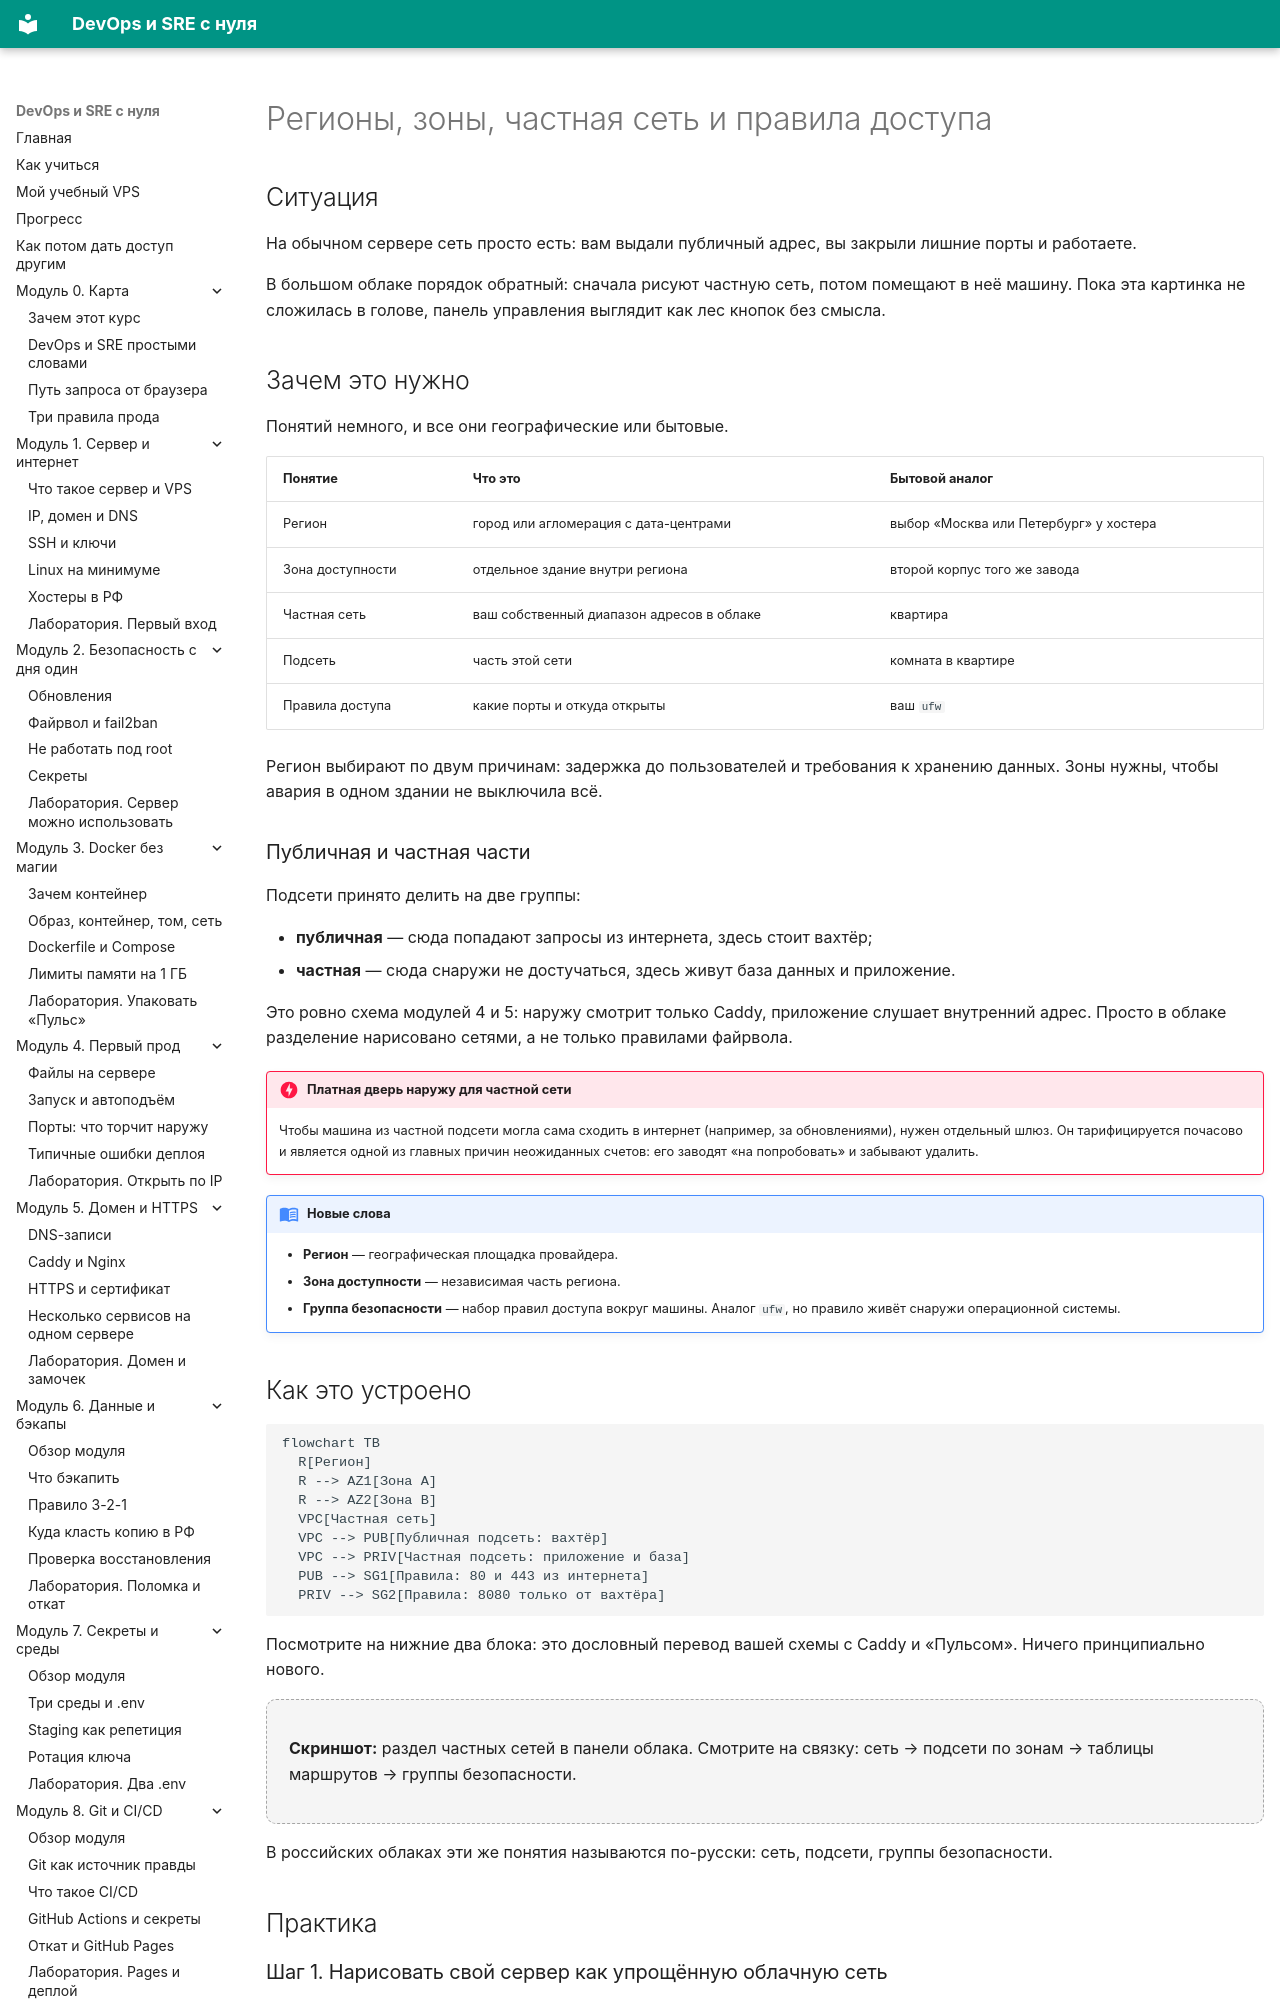

repository: automationmag/DevOPS_SRE_course · page: modules/m19/02-set-i-zony/index.html · generator: mkdocs

# Регионы, зоны, частная сеть и правила доступа

## Ситуация

На обычном сервере сеть просто есть: вам выдали публичный адрес, вы закрыли лишние порты и работаете.

В большом облаке порядок обратный: сначала рисуют частную сеть, потом помещают в неё машину. Пока эта картинка не сложилась в голове, панель управления выглядит как лес кнопок без смысла.

## Зачем это нужно

Понятий немного, и все они географические или бытовые.

| Понятие | Что это | Бытовой аналог |
|---|---|---|
| Регион | город или агломерация с дата-центрами | выбор «Москва или Петербург» у хостера |
| Зона доступности | отдельное здание внутри региона | второй корпус того же завода |
| Частная сеть | ваш собственный диапазон адресов в облаке | квартира |
| Подсеть | часть этой сети | комната в квартире |
| Правила доступа | какие порты и откуда открыты | ваш `ufw` |

Регион выбирают по двум причинам: задержка до пользователей и требования к хранению данных. Зоны нужны, чтобы авария в одном здании не выключила всё.

### Публичная и частная части

Подсети принято делить на две группы:

- **публичная** — сюда попадают запросы из интернета, здесь стоит вахтёр;
- **частная** — сюда снаружи не достучаться, здесь живут база данных и приложение.

Это ровно схема модулей 4 и 5: наружу смотрит только Caddy, приложение слушает внутренний адрес. Просто в облаке разделение нарисовано сетями, а не только правилами файрвола.

!!! danger "Платная дверь наружу для частной сети"
    Чтобы машина из частной подсети могла сама сходить в интернет (например, за обновлениями), нужен отдельный шлюз. Он тарифицируется почасово и является одной из главных причин неожиданных счетов: его заводят «на попробовать» и забывают удалить.

!!! note "Новые слова"
    - **Регион** — географическая площадка провайдера.
    - **Зона доступности** — независимая часть региона.
    - **Группа безопасности** — набор правил доступа вокруг машины. Аналог `ufw`, но правило живёт снаружи операционной системы.
